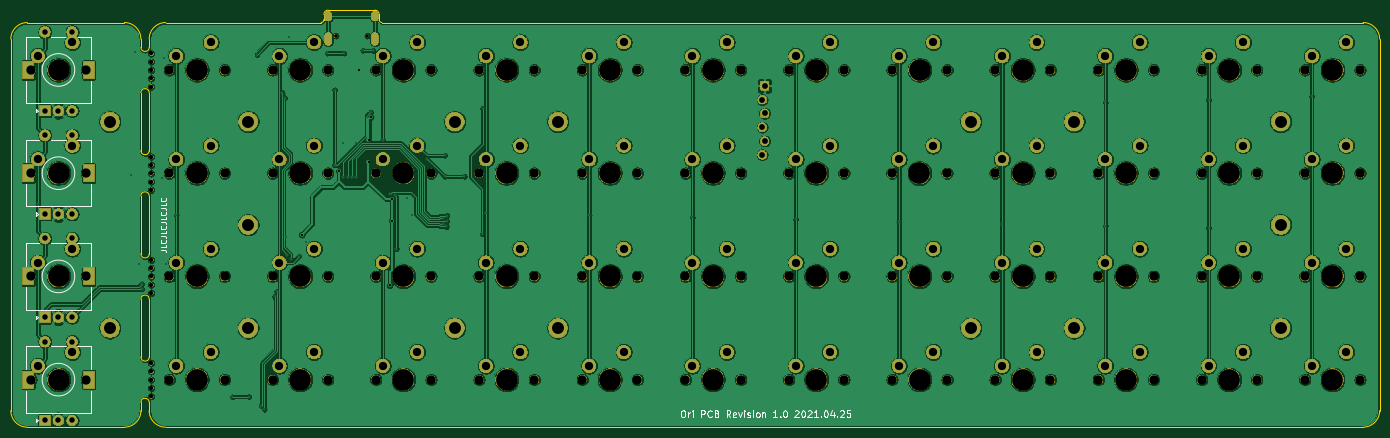
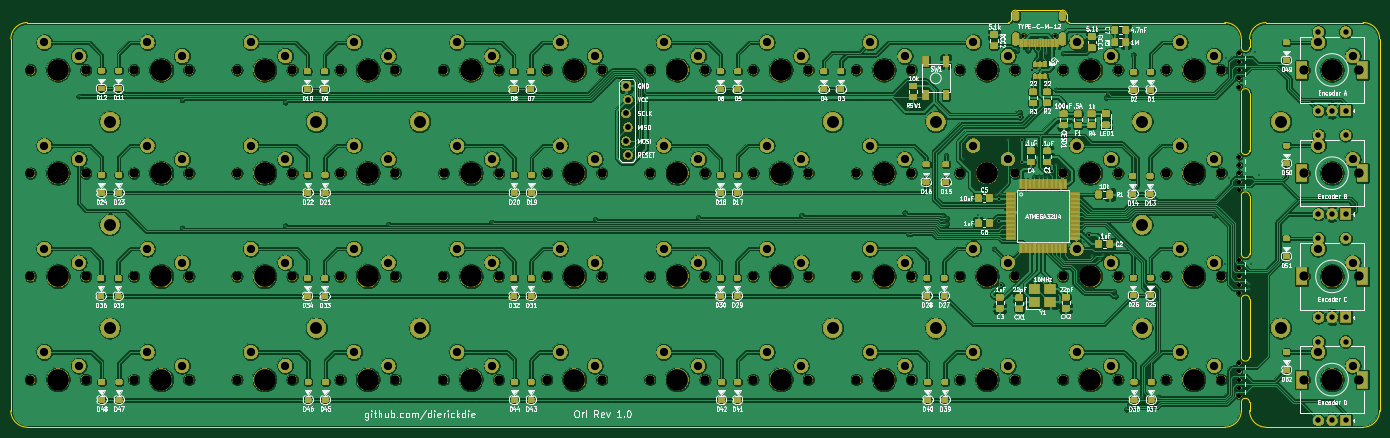
Circuit board: 11 layer files. Board 251.9 x 76.8 mm.
- bottom_copper: Ori-B_Cu.gbl (1223244 bytes)
- bottom_mask: Ori-B_Mask.gbs (582745 bytes)
- paste: Ori-B_Paste.gbp (291939 bytes)
- bottom_silk: Ori-B_SilkS.gbo (454071 bytes)
- outline: Ori-Edge_Cuts.gm1 (3002 bytes)
- top_copper: Ori-F_Cu.gtl (600397 bytes)
- top_mask: Ori-F_Mask.gts (424246 bytes)
- paste: Ori-F_Paste.gtp (485 bytes)
- top_silk: Ori-F_SilkS.gto (24887 bytes)
- drill: Ori-NPTH.drl (3182 bytes)
- drill: Ori-PTH.drl (4494 bytes)

=== bottom_copper: Ori-B_Cu.gbl (1223244 bytes, source omitted) ===
=== bottom_mask: Ori-B_Mask.gbs (582745 bytes, source omitted) ===
=== paste: Ori-B_Paste.gbp (291939 bytes, source omitted) ===
=== bottom_silk: Ori-B_SilkS.gbo (454071 bytes, source omitted) ===
=== outline: Ori-Edge_Cuts.gm1 ===
G04 #@! TF.GenerationSoftware,KiCad,Pcbnew,(5.1.4-0)*
G04 #@! TF.CreationDate,2021-04-25T17:18:14-05:00*
G04 #@! TF.ProjectId,ori,6f72692e-6b69-4636-9164-5f7063625858,rev?*
G04 #@! TF.SameCoordinates,Original*
G04 #@! TF.FileFunction,Profile,NP*
%FSLAX46Y46*%
G04 Gerber Fmt 4.6, Leading zero omitted, Abs format (unit mm)*
G04 Created by KiCad (PCBNEW (5.1.4-0)) date 2021-04-25 17:18:14*
%MOMM*%
%LPD*%
G04 APERTURE LIST*
%ADD10C,0.050000*%
G04 APERTURE END LIST*
D10*
X76759646Y-115899697D02*
X76760002Y-114380000D01*
X78279998Y-114380000D02*
X78279999Y-115900002D01*
X76760002Y-106020000D02*
X76760002Y-95380000D01*
X78279998Y-95380000D02*
X78279998Y-106020000D01*
X76760000Y-87020000D02*
X76760002Y-76380000D01*
X78280000Y-76380000D02*
X78279998Y-87020000D01*
X76760002Y-68020000D02*
X76760002Y-57380000D01*
X78279998Y-57380000D02*
X78280000Y-68020000D01*
X76759646Y-47499877D02*
X76760002Y-49020000D01*
X78279999Y-47498752D02*
X78279998Y-49020000D01*
X78279998Y-49020000D02*
G75*
G02X76760002Y-49020000I-759998J0D01*
G01*
X76760002Y-76380000D02*
G75*
G02X78279998Y-76380000I759998J0D01*
G01*
X78279998Y-87020000D02*
G75*
G02X76760002Y-87020000I-759998J0D01*
G01*
X78279998Y-106020000D02*
G75*
G02X76760002Y-106020000I-759998J0D01*
G01*
X304759999Y-47501252D02*
X304759999Y-115900002D01*
X120597479Y-42956302D02*
X120597479Y-43906302D01*
X110440019Y-42956302D02*
X110440019Y-43906302D01*
X111217259Y-42179062D02*
X119820239Y-42179062D01*
X110440019Y-42956302D02*
G75*
G02X111217259Y-42179062I777240J0D01*
G01*
X119820239Y-42179062D02*
G75*
G02X120597479Y-42956302I0J-777240D01*
G01*
X52819717Y-115899689D02*
X52819701Y-47499885D01*
X55859701Y-44459885D02*
X73719646Y-44459877D01*
X55859717Y-118939689D02*
G75*
G02X52819717Y-115899689I0J3040000D01*
G01*
X52819701Y-47499885D02*
G75*
G02X55859701Y-44459885I3040000J0D01*
G01*
X76760002Y-95380000D02*
G75*
G02X78279998Y-95380000I759998J0D01*
G01*
X78279998Y-68020000D02*
G75*
G02X76760002Y-68020000I-759998J0D01*
G01*
X76760002Y-57380000D02*
G75*
G02X78279998Y-57380000I759998J0D01*
G01*
X76760002Y-114380000D02*
G75*
G02X78279998Y-114380000I759998J0D01*
G01*
X73719654Y-118939689D02*
X55859717Y-118939689D01*
X110440019Y-43906302D02*
X110440043Y-43941818D01*
X120597479Y-43941818D02*
X120597479Y-43906302D01*
X110440043Y-43941818D02*
G75*
G02X109921859Y-44460002I-518184J0D01*
G01*
X121115663Y-44460002D02*
G75*
G02X120597479Y-43941818I0J518184D01*
G01*
X304759999Y-115900002D02*
G75*
G02X301719999Y-118940002I-3040000J0D01*
G01*
X301719999Y-44461252D02*
G75*
G02X304759999Y-47501252I0J-3040000D01*
G01*
X81319999Y-118940002D02*
G75*
G02X78279999Y-115900002I0J3040000D01*
G01*
X78279999Y-47498752D02*
G75*
G02X81319999Y-44458752I3040000J0D01*
G01*
X73719646Y-44459877D02*
G75*
G02X76759646Y-47499877I0J-3040000D01*
G01*
X76759646Y-115899697D02*
G75*
G02X73719646Y-118939697I-3040000J0D01*
G01*
X109921859Y-44460002D02*
X81319999Y-44458752D01*
X81319999Y-118940002D02*
X301719999Y-118940002D01*
X301719999Y-44461252D02*
X121115663Y-44460002D01*
M02*

=== top_copper: Ori-F_Cu.gtl (600397 bytes, source omitted) ===
=== top_mask: Ori-F_Mask.gts (424246 bytes, source omitted) ===
=== paste: Ori-F_Paste.gtp ===
G04 #@! TF.GenerationSoftware,KiCad,Pcbnew,(5.1.4-0)*
G04 #@! TF.CreationDate,2021-04-25T11:28:22-05:00*
G04 #@! TF.ProjectId,ori,6f72692e-6b69-4636-9164-5f7063625858,rev?*
G04 #@! TF.SameCoordinates,Original*
G04 #@! TF.FileFunction,Paste,Top*
G04 #@! TF.FilePolarity,Positive*
%FSLAX46Y46*%
G04 Gerber Fmt 4.6, Leading zero omitted, Abs format (unit mm)*
G04 Created by KiCad (PCBNEW (5.1.4-0)) date 2021-04-25 11:28:22*
%MOMM*%
%LPD*%
G04 APERTURE LIST*
G04 APERTURE END LIST*
M02*

=== top_silk: Ori-F_SilkS.gto (24887 bytes, source omitted) ===
=== drill: Ori-NPTH.drl ===
M48
; DRILL file {KiCad (5.1.4-0)} date Sunday, April 25, 2021 at 05:18:23 PM
; FORMAT={-:-/ absolute / inch / decimal}
; #@! TF.CreationDate,2021-04-25T17:18:23-05:00
; #@! TF.GenerationSoftware,Kicad,Pcbnew,(5.1.4-0)
; #@! TF.FileFunction,NonPlated,1,2,NPTH
FMAT,2
INCH
T1C0.0256
T2C0.0315
T3C0.0670
T4C0.1570
%
G90
G05
T1
X4.4343Y-1.8468
X4.6618Y-1.8468
T2
X3.0969Y-2.7225
X3.0969Y-2.7825
X3.0969Y-2.8425
X3.0969Y-2.9025
X3.0969Y-2.9625
X3.0969Y-2.0345
X3.0969Y-2.2145
X3.0969Y-3.4706
X3.0969Y-3.5306
X3.0969Y-3.5906
X3.0969Y-3.6506
X3.0969Y-3.7106
X3.0969Y-4.2186
X3.0969Y-4.2786
X3.0969Y-4.3386
X3.0969Y-4.3986
X3.0969Y-4.4586
X3.0969Y-1.9745
X3.0969Y-2.0945
X3.0969Y-2.1545
T3
X10.7083Y-2.0935
X8.4642Y-2.0935
X8.8642Y-2.0935
X11.1083Y-2.0935
X9.9602Y-2.8415
X10.3602Y-2.8415
X8.4642Y-3.5896
X8.8642Y-3.5896
X6.2201Y-4.3376
X6.6201Y-4.3376
X9.2122Y-3.5895
X7.3681Y-4.3376
X7.7161Y-2.8415
X6.9681Y-4.3376
X9.6122Y-3.5895
X11.4563Y-2.0935
X11.8563Y-2.0935
X11.4563Y-2.8415
X11.8563Y-2.8415
X5.4721Y-2.0935
X5.8721Y-2.0935
X4.724Y-2.8415
X5.124Y-2.8415
X11.4563Y-3.5895
X11.8563Y-3.5895
X11.4563Y-4.3376
X11.8563Y-4.3376
X4.724Y-2.0935
X8.1161Y-2.8415
X3.976Y-4.3376
X6.2201Y-3.5895
X4.724Y-4.3376
X5.124Y-4.3376
X6.6201Y-3.5895
X9.2122Y-2.0935
X9.6122Y-2.0935
X5.4721Y-3.5895
X5.8721Y-3.5895
X4.376Y-4.3376
X6.9681Y-3.5895
X7.3681Y-3.5895
X9.9602Y-2.0935
X10.3602Y-2.0935
X3.976Y-2.0935
X5.8721Y-4.3376
X3.228Y-2.0935
X3.628Y-2.0935
X8.4632Y-2.842
X8.8632Y-2.842
X5.4721Y-4.3376
X7.7161Y-3.5895
X8.1161Y-3.5895
X9.2122Y-2.8415
X9.6122Y-2.8415
X4.376Y-2.0935
X7.7161Y-4.3376
X8.1161Y-4.3376
X10.7083Y-2.8415
X11.1083Y-2.8415
X5.124Y-2.0935
X2.2256Y-3.5895
X2.6256Y-3.5895
X2.2256Y-2.8415
X2.6256Y-2.8415
X9.9602Y-3.5895
X10.3602Y-3.5895
X8.4642Y-4.3376
X8.8642Y-4.3376
X5.4721Y-2.8415
X5.8721Y-2.8415
X6.2201Y-2.0935
X6.6201Y-2.0935
X3.228Y-2.8415
X3.628Y-2.8415
X3.976Y-2.8415
X3.228Y-3.5896
X4.376Y-2.8415
X3.628Y-3.5896
X10.7083Y-3.5895
X11.1083Y-3.5895
X6.9681Y-2.0935
X7.3681Y-2.0935
X2.2256Y-4.3376
X2.6256Y-4.3376
X9.2122Y-4.3376
X9.6122Y-4.3376
X6.2201Y-2.8415
X6.6201Y-2.8415
X9.9602Y-4.3376
X10.3602Y-4.3376
X6.9681Y-2.8415
X7.3681Y-2.8415
X3.976Y-3.5896
X4.376Y-3.5896
X7.7161Y-2.0935
X8.1161Y-2.0935
X2.6256Y-2.0935
X10.7083Y-4.3376
X4.724Y-3.5896
X2.2256Y-2.0935
X11.1083Y-4.3376
X5.124Y-3.5896
X3.228Y-4.3376
X3.628Y-4.3376
T4
X8.6642Y-2.0935
X3.428Y-2.0935
X9.4122Y-2.0935
X5.6721Y-3.5895
X10.9083Y-4.3376
X7.9161Y-2.8415
X4.176Y-4.3376
X6.4201Y-3.5895
X8.6632Y-2.842
X4.924Y-4.3376
X4.176Y-2.0935
X9.4122Y-2.8415
X10.1602Y-2.8415
X7.9161Y-3.5895
X7.1681Y-3.5895
X10.1602Y-2.0935
X8.6642Y-3.5896
X5.6721Y-4.3376
X9.4122Y-3.5895
X7.9161Y-4.3376
X10.9083Y-2.0935
X6.4201Y-4.3376
X5.6721Y-2.0935
X4.924Y-2.8415
X7.1681Y-4.3376
X8.6642Y-4.3376
X5.6721Y-2.8415
X4.176Y-2.8415
X6.4201Y-2.8415
X10.9083Y-3.5895
X2.4256Y-2.0935
X2.4256Y-3.5895
X3.428Y-4.3376
X9.4122Y-4.3376
X10.1602Y-3.5895
X6.4201Y-2.0935
X11.6563Y-2.0935
X2.4256Y-2.8415
X3.428Y-2.8415
X11.6563Y-2.8415
X10.9083Y-2.8415
X11.6563Y-3.5895
X3.428Y-3.5896
X7.1681Y-2.0935
X11.6563Y-4.3376
X10.1602Y-4.3376
X7.1681Y-2.8415
X4.176Y-3.5896
X7.9161Y-2.0935
X2.4256Y-4.3376
X4.924Y-2.0935
X4.924Y-3.5896
T0
M30

=== drill: Ori-PTH.drl ===
M48
; DRILL file {KiCad (5.1.4-0)} date Sunday, April 25, 2021 at 05:18:23 PM
; FORMAT={-:-/ absolute / inch / decimal}
; #@! TF.CreationDate,2021-04-25T17:18:23-05:00
; #@! TF.GenerationSoftware,Kicad,Pcbnew,(5.1.4-0)
; #@! TF.FileFunction,Plated,1,2,PTH
FMAT,2
INCH
T1C0.0098
T2C0.0157
T3C0.0236
T4C0.0394
T5C0.0420
T6C0.0591
T7C0.0600
T8C0.0866
%
G90
G05
T1
X2.2756Y-3.0669
X2.9508Y-2.8563
X2.9823Y-1.9636
X3.0108Y-3.5
X3.0276Y-3.6437
X3.0276Y-3.6811
X3.1713Y-2.874
X3.1929Y-2.0059
X3.2008Y-3.5
X3.278Y-3.1481
X3.685Y-4.4626
X3.8031Y-4.4606
X3.8642Y-1.9823
X3.8955Y-4.5256
X3.9154Y-4.5531
X3.9912Y-3.7343
X4.0061Y-3.6988
X4.0459Y-2.2581
X4.063Y-2.2953
X4.0768Y-3.3012
X4.0827Y-3.435
X4.0984Y-1.8524
X4.1063Y-3.4608
X4.1666Y-3.4436
X4.2185Y-3.3406
X4.374Y-1.9724
X4.4252Y-2.2382
X4.4252Y-2.7835
X4.4882Y-2.6201
X4.4882Y-2.8681
X4.4941Y-1.9724
X4.5197Y-2.8681
X4.5512Y-2.8681
X4.5787Y-2.6201
X4.5827Y-2.8681
X4.6299Y-1.9528
X4.687Y-2.3996
X4.7028Y-1.9528
X4.7736Y-2.6045
X4.8248Y-2.9961
X4.8602Y-3.0002
X4.874Y-3.3898
X4.9488Y-3.0236
X4.9882Y-3.1457
X5.0965Y-2.7402
X5.2146Y-3.1687
X5.2146Y-3.2085
X5.2224Y-2.7126
X5.2224Y-2.8642
X5.2362Y-3.2283
X5.2382Y-3.1886
X5.2402Y-3.1488
X5.3661Y-2.8642
X5.4961Y-3.2833
X5.498Y-2.372
X5.5221Y-3.1275
X6.2701Y-3.1452
X7.0181Y-3.1618
X7.7661Y-3.1768
X8.5142Y-3.1953
X9.2622Y-3.2102
X10.0102Y-2.3291
X10.0102Y-3.222
X10.7583Y-2.3114
X10.7583Y-3.2378
X11.5063Y-2.2839
T2
X4.187Y-3.2874
X4.4567Y-2.8268
X4.6004Y-2.0965
X4.6713Y-2.5984
X4.6713Y-2.7638
X4.687Y-2.4331
X4.8248Y-3.6535
X4.8386Y-3.0295
X4.8406Y-3.185
T4
X2.3262Y-3.3145
X2.3262Y-1.8184
X2.3262Y-2.3893
X2.4246Y-2.3893
X2.3262Y-3.8853
X2.4246Y-3.8853
X2.523Y-3.3145
X2.523Y-3.8853
X2.523Y-1.8184
X2.523Y-2.3893
X2.3262Y-2.5664
X2.3262Y-3.1373
X2.4246Y-3.1373
X2.523Y-2.5664
X2.523Y-3.1373
X2.3262Y-4.0625
X2.3262Y-4.6333
X2.4246Y-4.6333
X2.523Y-4.0625
X2.523Y-4.6333
T5
X7.5252Y-2.3087
X7.5252Y-2.5087
X7.5252Y-2.7087
X7.5412Y-2.2087
X7.5412Y-2.4087
X7.5412Y-2.6087
T7
X10.0102Y-1.9935
X10.2602Y-1.8935
X10.7583Y-1.9935
X11.0083Y-1.8935
X10.0102Y-2.7415
X8.5142Y-3.4896
X8.7642Y-3.3896
X7.7661Y-3.4895
X8.0161Y-3.3895
X7.7661Y-4.2376
X8.0161Y-4.1376
X10.7583Y-2.7415
X11.0083Y-2.6415
X10.2602Y-2.6415
X6.2701Y-4.2376
X6.5201Y-4.1376
X5.5221Y-1.9935
X5.7721Y-1.8935
X11.5063Y-3.4895
X11.7563Y-3.3895
X7.0181Y-4.2376
X7.2681Y-4.1376
X8.7642Y-4.1376
X9.2622Y-3.4895
X9.5122Y-3.3895
X6.2701Y-1.9935
X6.5201Y-1.8935
X11.5063Y-1.9935
X11.7563Y-1.8935
X3.278Y-2.7415
X3.528Y-2.6415
X8.5142Y-4.2376
X4.774Y-2.7415
X5.024Y-2.6415
X9.2622Y-4.2376
X9.5122Y-4.1376
X4.026Y-2.7415
X4.276Y-2.6415
X5.5221Y-2.7415
X5.7721Y-2.6415
X4.774Y-1.9935
X2.5256Y-2.6415
X11.5063Y-2.7415
X11.7563Y-2.6415
X2.2756Y-2.7415
X11.5063Y-4.2376
X11.7563Y-4.1376
X5.024Y-1.8935
X6.2701Y-2.7415
X6.5201Y-2.6415
X10.0102Y-3.4895
X10.2602Y-3.3895
X3.278Y-3.4896
X3.528Y-3.3896
X7.0181Y-1.9935
X7.2681Y-1.8935
X2.2756Y-4.2376
X2.5256Y-4.1376
X4.026Y-3.4896
X10.7583Y-3.4895
X4.774Y-3.4896
X11.0083Y-3.3895
X5.5221Y-3.4895
X5.7721Y-3.3895
X7.2681Y-2.6415
X2.2756Y-1.9935
X2.5256Y-1.8935
X7.7661Y-2.7415
X10.0102Y-4.2376
X7.0181Y-2.7415
X4.276Y-3.3896
X2.2756Y-3.4895
X9.5122Y-1.8935
X8.0161Y-2.6415
X5.024Y-3.3896
X3.278Y-4.2376
X3.528Y-4.1376
X7.7661Y-1.9935
X8.0161Y-1.8935
X8.5132Y-2.742
X4.026Y-4.2376
X4.276Y-4.1376
X2.5256Y-3.3895
X4.774Y-4.2376
X5.024Y-4.1376
X11.0083Y-4.1376
X8.7642Y-1.8935
X10.7583Y-4.2376
X8.5142Y-1.9935
X10.2602Y-4.1376
X9.2622Y-1.9935
X8.7632Y-2.642
X4.026Y-1.9935
X4.276Y-1.8935
X9.2622Y-2.7415
X5.7721Y-4.1376
X3.278Y-1.9935
X3.528Y-1.8935
X9.5122Y-2.6415
X6.2701Y-3.4895
X6.5201Y-3.3895
X7.0181Y-3.4895
X7.2681Y-3.3895
X5.5221Y-4.2376
T8
X3.8Y-3.2165
X5.2961Y-2.4685
X5.2961Y-3.9646
X9.7843Y-2.4685
X9.7843Y-3.9646
X11.2803Y-3.2165
X2.7976Y-2.4685
X2.7976Y-3.9646
X3.8Y-2.4685
X3.8Y-3.9646
X9.0362Y-3.9646
X6.0441Y-3.9646
X6.0441Y-2.4685
X9.0362Y-2.4685
X11.2803Y-3.9646
X11.2803Y-2.4685
T3
G00X4.3787Y-1.6913
M15
G01X4.3787Y-1.7149
M16
G05
G00X4.3787Y-1.8468
M15
G01X4.3787Y-1.8901
M16
G05
G00X4.7173Y-1.6913
M15
G01X4.7173Y-1.7149
M16
G05
G00X4.7173Y-1.8468
M15
G01X4.7173Y-1.8901
M16
G05
T6
G00X2.2041Y-2.1196
M15
G01X2.2041Y-2.0684
M16
G05
G00X2.6451Y-2.1196
M15
G01X2.6451Y-2.0684
M16
G05
G00X2.2041Y-2.8676
M15
G01X2.2041Y-2.8164
M16
G05
G00X2.6451Y-2.8676
M15
G01X2.6451Y-2.8164
M16
G05
G00X2.2041Y-4.3637
M15
G01X2.2041Y-4.3125
M16
G05
G00X2.6451Y-4.3637
M15
G01X2.6451Y-4.3125
M16
G05
G00X2.2041Y-3.6156
M15
G01X2.2041Y-3.5645
M16
G05
G00X2.6451Y-3.6156
M15
G01X2.6451Y-3.5645
M16
G05
T0
M30
